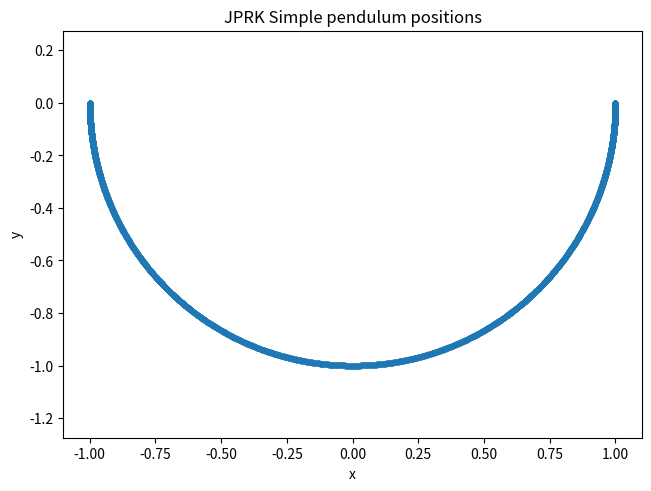
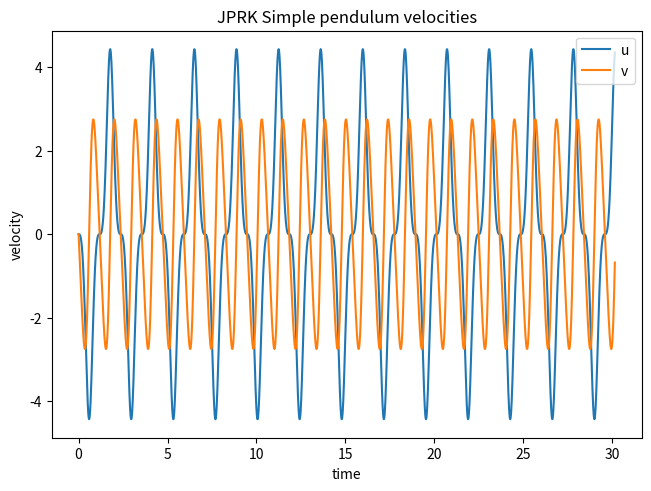
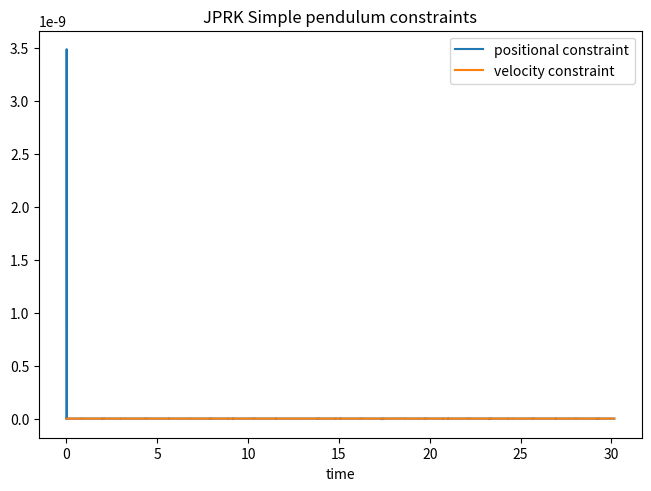
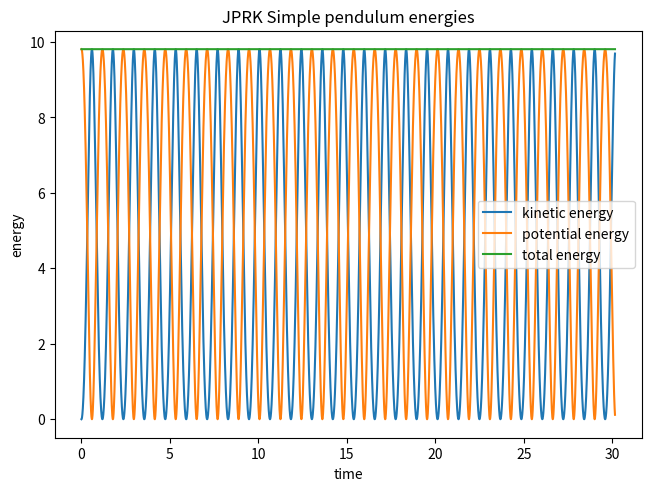

These charts were generated, in order, by the following Python code:
#!/usr/bin/env python3
# -*- coding: utf-8 -*-
"""
Created on Mon Jan 13 13:48:17 2025

@author: aron
"""


# =============================================================================
# comments
# =============================================================================

# file is structured as follows: 
    
# imports
# set up coefficients JPRK methods
# set up solver function 

# set up simple pendulum
# compute and plot results 

# during computation, solver plots a label for the current computation 
#      as well as current computation time and step size 
    


#%%imports

import numpy as np
import matplotlib.pyplot as plt
from scipy.optimize import fsolve
import time 
# plt.style.use('seaborn')


#%%
# =============================================================================
# coefficient matrices JPRK
# =============================================================================
#%% Lobatto 3A - 3B pair setup coefficient matrices and vectors for 2 and 3 stages

#Lobatto 3j_A
j_A2 = np.array( [ [0, 0], [0.5, 0.5] ] )
j_c2 = np.sum(j_A2,1)

j_A3 = np.array([  [0,0,0], 
                   [5/24, 1/3,-1/24],
                   [1/6, 2/3, 1/6] ])
j_c3 = np.sum(j_A3,1)

#vectors with weights to compute next solution
j_B2=np.array( [0.5, 0.5] )
j_B3=np.array( [1/6, 2/3, 1/6] )


#Lobatto 3j_B
j_A2_b = np.array( [ [0.5, 0],  [0.5, 0],  ] )
j_c2_b = np.array([0, 1])

j_A3_b = np.array([ [ 1/6, -1/6, 0 ],
                    [ 1/6, 1/3, 0 ],
                    [ 1/6, 5/6, 0 ] ]) 
j_c3_b = np.sum(j_A3_b,1)


#vectors with weights to compute next solution
j_B2_b = np.array([0.5, 0.5])
j_B3_b = np.array([1/6, 2/3, 1/6])


#lists for reference in solver
# first two 0-entries are just placeholders s.t. index corresponds to stages
j_Alist = [0, 0, j_A2, j_A3]
j_Alist_b = [0, 0, j_A2_b, j_A3_b]

j_Blist=[0, 0, j_B2, j_B3]
j_Blist_b=[0, 0, j_B2_b, j_B3_b]

clist = [0, 0, j_c2, j_c3]
clist_b = [0, 0, j_c2_b, j_c3_b]


#%%
# =============================================================================
# solver function MPRK
# =============================================================================

#%% JPRK wrapper function to solve until a specified integration time with stepsize control by repeatedly calling solver_JPRK


def wrapper_JPRK(w_start, time, stages, initstepsize, maxstepsize=0.1, minstepsize=1e-50, hfactor=5, chunksize=50, tol_1=1e-6, tol_2=1e-2,  max_iter=5000, label=None):
    '''
    calls solver_JRPK with varying stepsizes until a specified integration time or maximum number of steps is reached
    

    Parameters
    ----------
    w_start : np.array with initial values
        needs to be consistent with algebraic equations
    time : any number > 0
        end of desired integration interval
    stages : integer, either 2 or 3
        number of stages for PRK method
    initstepsize : any number > 0
        stepsize for first call to solver_JPRK
    maxstepsize : optional
        DESCRIPTION. The default is 0.1.
    minstepsize : optional
        DESCRIPTION. The default is 1e-50.
    hfactor : optional
        scaling factor for stepsize control. The default is 5.
    chunksize : optional
        maximum number of integration steps carried out by solver function until stepsize is adapted. The default is 50.
    tol_1 : optional
        computed as 2-norm of first nonlinear system (solved in solver_JPRK) evaluated at numerical solution.    
        keeping / exceeding the tolerance determines decrease / increase of stepsize. The default is 1e-6.
    tol_2 : optional
        computed as 2-norm of second nonlinear system (solved in solver_JPRK) evaluated at numerical solution.
        keeping / exceeding the tolerance determines decrease / increase of stepsize. The default is 1e-2.
    max_iter : optional
        maximum of total number of integration steps. The default is 5000.
    label : optional, string. print statement to track the current computation 
        The default is None
            

    Returns
    -------
    sols : np.array
        returns solutions as array of shape (number of vars, integration steps)
    NL_sols : np.array
        returns solutions of nonlinear system that was solved in each step. shape is (integration steps, number of vars)
    F_vals : np.array
        returns evaluations of nonlinear systems at numerical solutions (used for tolerance / step size control) 
        of shape (integration steps, 2). columns correspond to respective nonlinear system 
    h_vals : 
        array of all used stepsizes, needed for scaled plots 

    '''
    s=stages
    if not s in [2,3]:
        raise Exception('{} is an invalid stage number. Please set s=2 or s=3'.format(s))
    w_curr=w_start.copy()
    t=0
    F_vals=np.zeros((1,2))
    h_vals=np.array([])
    sols=np.reshape(w_curr,(1,dt))
    NL_sols=np.zeros((1, s*(3*dim+c)))
    h=initstepsize
    while t < time:
        if label:
            print(label)
        print('{}: current integration time'.format(t))
        print('{}: final integration time'.format(time))
        if h < minstepsize:
            print('minimum stepsize of {} is reached'.format(minstepsize))
            break
        if len(sols) > max_iter:
            print('maximum number of {} iterations reached'.format(max_iter))
            break
        
        chunk, NL, F = solver_JPRK(w_curr, h, chunksize, s, tol_1, tol_2)
        
        if (len(chunk)) == 0:   #tolerance was exceeded in first step, no solutions added and stepsize is decreased       
            h *= 1/hfactor
            # print('exceeded in first step, new h is {}'.format(h))
            print('{}: current step size, tolerance exceeded in first step'.format(h))
        elif len(chunk) < chunksize:    #tolerance was exceeded, previous solutions are added and stepsize is decreased       
            sols=np.append(sols, chunk, 0)
            NL_sols = np.append(NL_sols, NL, 0)
            F_vals = np.append(F_vals, F, 0)
            w_curr=chunk[-1]
            t += h * len(chunk)
            h_vals = np.append(h_vals, h * np.ones(len(chunk)))
            h *= 1/hfactor
            # print('exceeded, new h is {}'.format(h))
            print('{}: current step size, tolerance exceeded'.format(h))
        else:                   #tolerance was not exceeded, stepsize is increased
            sols=np.append(sols, chunk, 0)
            NL_sols = np.append(NL_sols, NL, 0)
            F_vals = np.append(F_vals, F, 0)
            w_curr=chunk[-1]
            t += h * len(chunk)
            h_vals = np.append(h_vals, h * np.ones(len(chunk)))
            h = min(hfactor*h, maxstepsize)             
            # print('tolerance kept, new h is {}'.format(h))
            print('{}: current step size, tolerance kept'.format(h))

    # NL_sols and F_vals start with zero entry for numpy reasons
    return sols, NL_sols[1:], F_vals[1:,:], h_vals    
  
    
    
#%% J-PRK solver function

#     variables are in order:    [X_2, ..., X_s, 
#                                Y_1, Y_2, ..., Y_s, 
#                                Y_dot_1, ..., Y_dot_{s-1},
#                                Z_1, ..., Z_{s-1}]
# X_1 = x_0, and the last stages of Y_dot and Z are computed after x_1


def solver_JPRK(w_start, stepsize, steps, stages, tol_1, tol_2, init_guess='n'):
    '''
    integrates system with J-PRK method until either number of integration steps has reached 'steps' or 
    tolerance is exceeded. in that case, all previously computed solutions are returned

    Parameters
    ----------
    w_start : np.array
        needs to be consistent with algebraic equations
    stepsize : any number > 0
    steps : integer
        number of integration steps 
    stages : integer, either 2 or 3
        number of stages for PRK method
    tol_1 : 
        computed as 2-norm of first nonlinear system evaluated at numerical solution of each integration step.    
        solver runs until either a tolerance is exceeded or desired number of steps is reached. 
    tol_2 : 
        computed as 2-norm of second nonlinear system evaluated at numerical solution of each integration step.    
        solver runs until either a tolerance is exceeded or desired number of steps is reached. 

    Returns
    -------
   sols : np.array
       returns solutions as array of shape (number of vars, integration steps)
   NL_sols : np.array
       returns solutions of nonlinear system that was solved in each step. shape is (integration steps, number of vars)
   F_vals : np.arary
       returns evaluations of nonlinear systems at numerical solutions (used for tolerance / step size control) 
       of shape (integration steps, 2). columns correspond to respective nonlinear system 

    '''   
    
    s=stages
    w_curr=w_start.copy()
    h=stepsize
    if not (s==2 or s==3):
        raise Exception('stage number s has to be 2 or 3')
        
    sols=[w_start]
    NLsols=[]
    F_vals_1=[]
    F_vals_2=[]
    
    
    #initial guess for fsolve
    W_init = np.concatenate( ( np.tile( w_curr[:dim],s-1), np.tile(w_curr[dim:2*dim],s), np.zeros(dim*(s-1)), np.zeros(c*(s-1)))) 
    
    E_block = np.kron(np.identity(s-1), M)
    A_block = np.kron(j_Alist[s][1:,:], np.identity(dim))
    A_block_b = np.kron(j_Alist_b[s][:,:-1], np.identity(dim))
    B_block = np.kron(j_Blist[s], np.identity(dim))
    B_block_b = np.kron(j_Blist_b[s], np.identity(dim))
    
    for i in range(steps):
        x_start=w_curr[:dim].copy()
        y_start=w_curr[dim:2*dim].copy()
            

        def F(W):  #create nonlinear system of equations to solve in each step
            x_start_block = np.tile(x_start, s-1)
            y_start_block = np.tile(y_start, s)
            X_block = W[:dim*(s-1)]
            Y_block = W[dim*(s-1) : dim*(2*s-1)]
            Y_dot_block = W[dim*(2*s-1): dim*(3*s-2)]
            Z_block = W[dim*(3*s-2) : dim*(3*s-2) + c*(s-1)]
            
            #matrix with all variables to evaluate fd along axis
            OMblock_mat = np.concatenate(( np.reshape (np.append(x_start, X_block[:-dim]), (s-1,dim)) , 
                                          np.reshape(Y_block[:-dim], (s-1,dim)), 
                                          np.reshape(Z_block, (s-1, c))),
                                          axis=1) 
            
            #matrix with all differential variables to evaluate fc along axis
            X_block_mat = np.reshape( X_block, (s-1,dim) )
            
            
            #to avoid inversion of M, Y_dot's are explicitly computed 
            NLsys = np.concatenate((
                           x_start_block + h * np.dot(A_block, Y_block) - X_block,
                           y_start_block + h * np.dot(A_block_b, Y_dot_block) - Y_block,
                           np.dot(E_block, Y_dot_block) - np.apply_along_axis(j_fd, 1, OMblock_mat).flatten(), 
                           np.apply_along_axis(j_fc, 1, X_block_mat).flatten()
                    ))            
            return NLsys


        
        NL_1 = fsolve(F, W_init)
        
        #check whether relative 2-norm of numerical solution exceeds tolerance when F is evaluated there (should be close to root)
        F_val_1 = np.linalg.norm(F(NL_1)) / np.linalg.norm(NL_1)
        if F_val_1 > tol_1:
            break

        #compute p_1        
        w_curr[:dim] += h * np.dot(B_block, NL_1[dim*(s-1) : dim*(2*s-1)])  
            
        #compute value for v_1 which does not yet include contribution of Z_s (and the resulting V_s)
        v_temp = y_start + h * np.dot(B_block_b[:,:-dim], NL_1[dim*(2*s-1) : dim*(3*s-2)]) 
        
        
        #set up nonlinear system to find Y_dot_s, Z_s such that index 2 constraint is satisfied 
        def find_Ls(W):
            Y_dot_s = W[:dim]  
            Z_s = W[dim : dim+c]
            X_s = NL_1[(s-2)*dim : (s-1)*dim]
            Y_s = NL_1[(2*s-2)*dim : (2*s-1)*dim]
            p_1 = w_curr[:dim]
            NLsys = np.append(  np.dot(G(p_1), v_temp) + h *  np.dot(G(p_1), np.dot(B_block_b[:,-dim:], Y_dot_s)),
                              np.dot(M, Y_dot_s) - j_fd( np.concatenate( (X_s, Y_s, Z_s) ).flatten() ) 
                              )
            return NLsys
        
        #starting value for fsolve
        Ls_init = np.append( NL_1[(3*s-3)*dim : (3*s-2)*dim], NL_1[-c:]) #Y_dot_{s-1}, Z_{s-1}
        #compute Y_dot_s, Z_s
        NL_2 = fsolve(find_Ls, Ls_init)
        Y_dot_s, L_s = NL_2[:dim], NL_2[dim:]        
        
        
        #check tolerance for second nonlinear system
        F_val_2 = np.linalg.norm(find_Ls(NL_2)) / np.linalg.norm(NL_2)
        if F_val_2  > tol_2:
            break
        
        
        #if for loop runs until here, tolerance was kept and solutions are added / updated
        
        #add values from function evaluation
        F_vals_1.append(F_val_1)
        F_vals_2.append(F_val_2)
        
        
        NL=np.insert(NL_1, (3*s-2)*dim, Y_dot_s)     #add last stage of V_dot to solution
        NL=np.append(x_start, NL)                 #add p_0 as first stage for X
        NL=np.append(NL,L_s)                  #add Lambda_s, solved by second NL system 

        # add solution of nonlinear system
        NLsols.append(NL)
    
        #update current step 
        w_curr[dim:2*dim] = v_temp + h * j_Blist_b[s][-1] * Y_dot_s      #update y
        w_curr[2*dim:2*dim+c] = L_s      #update z as last stage Z_s that was computed in find_Ls
        
        
        #add new solution 
        sols.append(w_curr.copy())
        
        #compute next initial guess for NL system
        W_init = np.concatenate( ( np.tile( w_curr[:dim],s-1), np.tile( w_curr[dim:2*dim],s), 
                                  np.zeros(dim*(s-1)), np.zeros(c*(s-1)) ) )

        
    #array with F_vals_1 and F_vals_2 
    F_vals=np.column_stack((F_vals_1, F_vals_2))
        
    #first solution is omitted as it is already stored and would be doubled 
    return np.asarray(sols)[1:], np.asarray(NLsols), F_vals


#%%
# =============================================================================
# simple pendulum
# =============================================================================
# =============================================================================
# 
# =============================================================================
#%% set up simple pendulum



l=1
m=1
g=-9.81
k=0      # viscosity term k ≥ 0


dim = 2     #spacial dimension of problem
d = 2*dim   # dimension of differential variables, twice as many due to order reduction
c = 1       # dimension (number) of constraints
dt = d + c   # total number of variables 


#mass matrix
M = m * np.identity(dim)



# define right hand side functions. make sure variables are in the right order


#differential function
def j_fd(W):
    x,y,u,v,z = W
    rhsd = np.array([
        - z*x - k*u,
        g*m - z*y - k*v,
        ])
    return rhsd


#constraint function for holonomic constraints (index 3)
def j_fc(W):
    x,y = W            #note that algebraic variables are ommitted here
    rhsc= np.array([      
        0.5 * (x**2 + y**2 - l**2)
        ])    
    return rhsc


#total derivative of holonomic constraints, needed in JPRK to compute last stage of algebraic variables
# s.t. numerical solution satisfies index 2 constraint G(p)v = 0
def G(W):            
    x,y = W         #note that algebraic variables are ommitted here
    G=np.array([
        x, y
           ])
    return G
    






#%%
# =============================================================================
# simple pendulum
# =============================================================================
# =============================================================================
# compute and plot results 
# =============================================================================

#%% JPRK compute numerical solution simple pendulum 


#adapt solver parameters in arguments of wrapper_JPRK according to documentation
#to change model parameters, go to set up above

#initial values
js_w_start = np.array([l, 0, 0 ,0, 0], dtype='float64')

# some alternative consistent initial values
# ms_w_start = np.array([l, 0, 0, 5, 0], dtype='float64')
# ms_w_start = np.array([0,-l,0,0,(-g*m)/l], dtype='float64')
# ms_w_start = np.array([0,-l, 5, 0,(-g*m)/l], dtype='float64')



start=time.time() #tracks computation time

js_sols, js_PRKsols, js_Fvals, js_hvals = wrapper_JPRK(js_w_start, 30, 3, 1e-4, 0.01, 1e-20, 5, 50, 1e-8, 1e-8, 50000, label='JPRK simple pendulum energy conservation')

end=time.time()
print('computation took {}s'.format(round(end-start,2)))   #prints how long the computation took in seconds
t_js_enCon=end-start

#store solutions
js_x, js_y, js_u, js_v, js_z = np.split(js_sols, 5, 1)

#compute constraints
js_constr_pos = js_x**2 + js_y**2 -l**2
js_constr_vel = js_x*js_u + js_y*js_v

# compute energies
js_kin = 0.5 * m * (js_u**2 + js_v**2)
js_pot = -(js_y+l)*m*g
js_tot = js_kin + js_pot


#creates values for x-axis of plots s.t. variable stepsizes are accounted for (x-axis corresponds to 'real-time')
js_x_ax = np.append(0, np.cumsum(js_hvals)) 


# =============================================================================
# plot results simple pendulum
# x-axis is scaled to time, independent of varying step sizes
# =============================================================================


#%% positions

fig, ax = plt.subplots( layout='constrained')
ax.scatter(js_x, js_y, label='x', s=10)  
ax.set_xlabel('x')  
ax.set_ylabel('y')  
ax.set_title("JPRK Simple pendulum positions") 
ax.axis('equal')
# ax.legend(frameon=True)  
plt.show()


#%% velocities

fig, ax = plt.subplots( layout='constrained')
ax.plot(js_x_ax, js_u, label='u')  
ax.plot(js_x_ax, js_v, label='v')  
ax.set_xlabel('time')  
ax.set_ylabel('velocity')  
ax.set_title("JPRK Simple pendulum velocities") 
ax.legend(frameon=True)  
plt.show()

#%% constraints


fig, ax = plt.subplots( layout='constrained')
ax.plot(js_x_ax, js_constr_pos, label='positional constraint')  
ax.plot(js_x_ax, js_constr_vel, label='velocity constraint')  
ax.set_xlabel('time')  
ax.set_title("JPRK Simple pendulum constraints") 
ax.legend(frameon=True)  
plt.show()

#%% energies


fig, ax = plt.subplots( layout='constrained')
ax.plot(js_x_ax, js_kin, label='kinetic energy')  
ax.plot(js_x_ax, js_pot, label='potential energy')
ax.plot(js_x_ax, js_tot, label='total energy')  
ax.set_xlabel('time')  
ax.set_ylabel('energy')  
ax.set_title("JPRK Simple pendulum energies")
ax.legend(frameon=True) 
plt.show()

